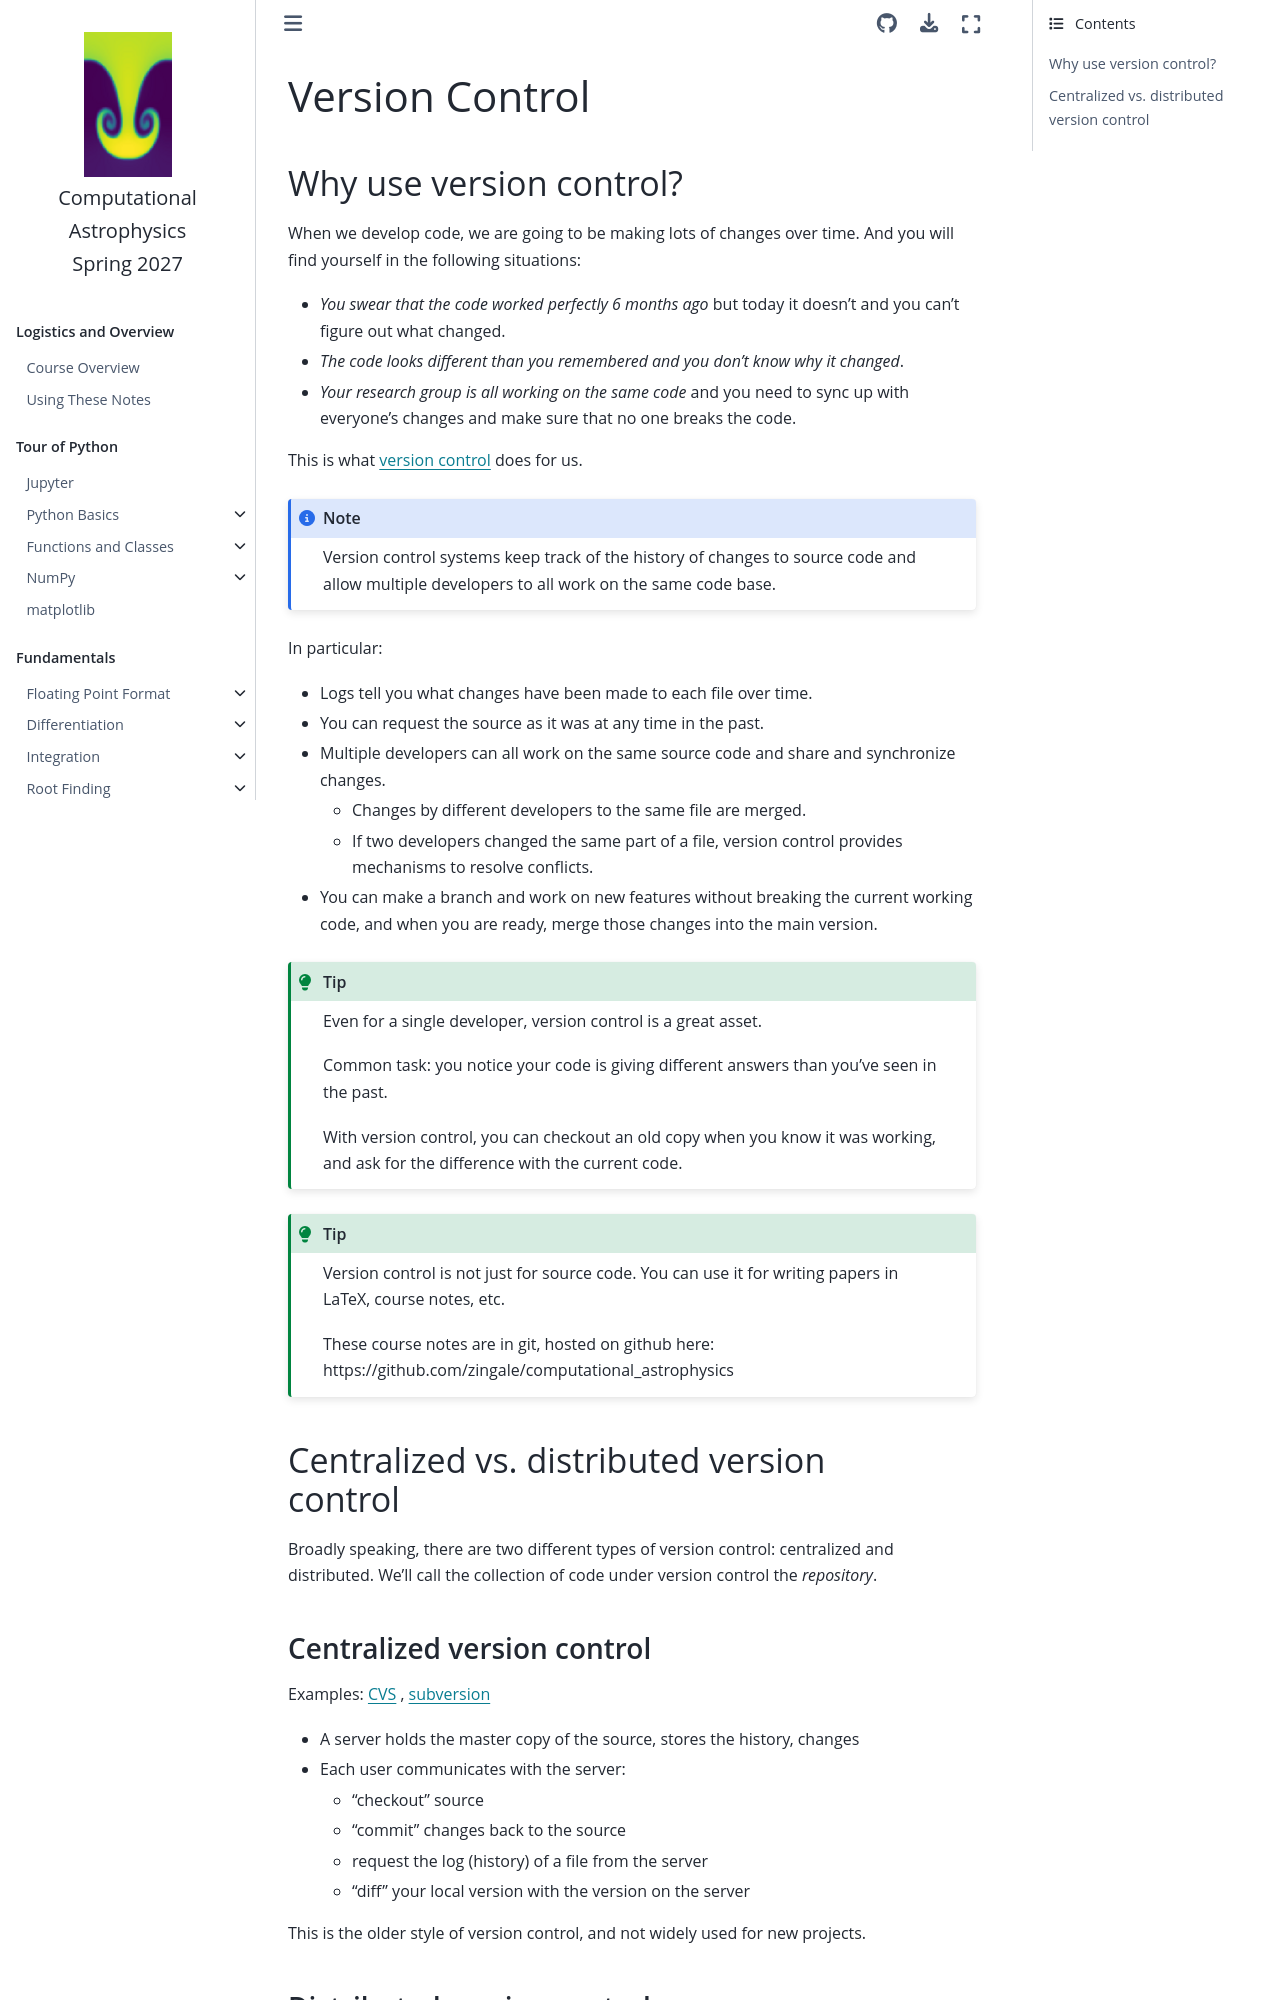

repository: zingale/computational_astrophysics · page: git/version-control.html · generator: jekyll

# Version Control

## Why use version control?

When we develop code, we are going to be making lots of changes over
time.  And you will find yourself in the following situations:

* *You swear that the code worked perfectly 6 months ago* but today it doesn't and
  you can't figure out what changed.

* *The code looks different than you remembered and you don't know why it changed*.

* *Your research group is all working on the same code* and you need to sync up with
  everyone's changes and make sure that no one breaks the code.

This is what [version control](https://en.wikipedia.org/wiki/Version_control) does for us.


```{note}
Version control systems keep track of the history of changes to
source code and allow multiple developers to all work on the same code
base.
```

In particular:

* Logs tell you what changes have been made to each file over time.

* You can request the source as it was at any time in the past.

* Multiple developers can all work on the same source code and share and synchronize changes.

  * Changes by different developers to the same file are merged.

  * If two developers changed the same part of a file, version control
    provides mechanisms to resolve conflicts.

* You can make a branch and work on new features without breaking the
  current working code, and when you are ready, merge those changes
  into the main version.


```{tip}
Even for a single developer, version control is a great asset.

Common task: you notice your code is giving different answers than you've
seen in the past.

With version control, you can checkout an old copy when you know it
was working, and ask for the difference with the current code.
```

```{tip}
Version control is not just for source code.  You can use it for
writing papers in LaTeX, course notes, etc.

These course notes are in git, hosted on github here:
https://github.com/zingale/computational_astrophysics
```

## Centralized vs. distributed version control

Broadly speaking, there are two different types of version control:
centralized and distributed.  We'll call the collection of code under
version control the *repository*.
